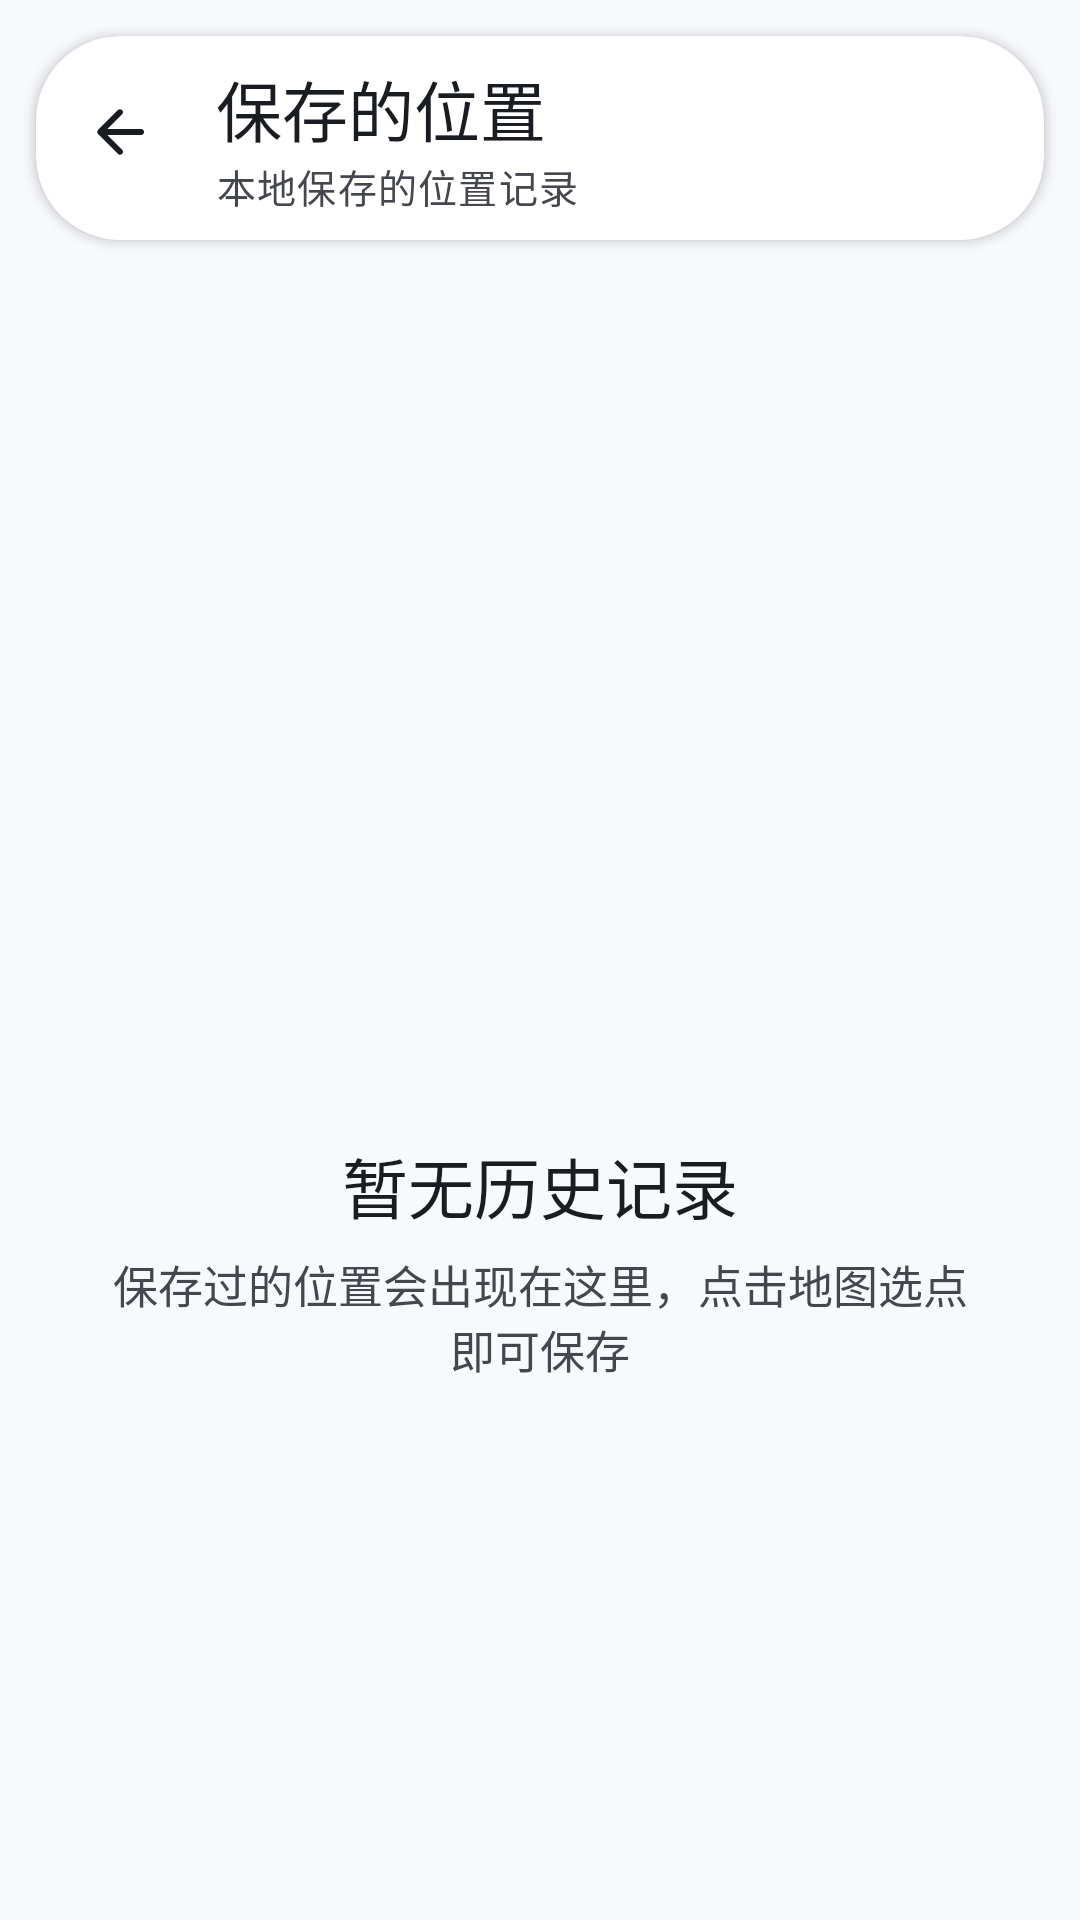

Here is an Android app screen rendered from its layout file. Give the layout XML and the strings, colors and styles it references.
<!-- AndroidManifest.xml: application theme AppTheme -->
<!-- res/layout/activity_history.xml -->
<?xml version="1.0" encoding="utf-8"?>
<LinearLayout xmlns:android="http://schemas.android.com/apk/res/android"
    xmlns:app="http://schemas.android.com/apk/res-auto"
    android:layout_width="match_parent"
    android:layout_height="match_parent"
    android:background="@color/surface"
    android:fitsSystemWindows="true"
    android:orientation="vertical">

    <com.google.android.material.card.MaterialCardView
        style="@style/Widget.App.Card.Floating"
        android:layout_width="match_parent"
        android:layout_height="68dp"
        android:layout_marginStart="12dp"
        android:layout_marginTop="12dp"
        android:layout_marginEnd="12dp"
        android:layout_marginBottom="4dp"
        app:cardCornerRadius="@dimen/radius_xl"
        app:cardElevation="2dp">

        <com.google.android.material.appbar.MaterialToolbar
            android:id="@+id/toolbar"
            style="@style/Widget.App.Toolbar"
            android:layout_width="match_parent"
            android:layout_height="68dp"
            android:theme="@style/ThemeOverlay.App.Toolbar"
            app:navigationContentDescription="@string/common_back"
            app:navigationIcon="@drawable/ic_arrow_back"
            app:subtitle="@string/pages_history_subtitle"
            app:subtitleTextAppearance="@style/TextAppearance.App.Toolbar.Subtitle"
            app:title="@string/app_history"
            app:titleTextAppearance="@style/TextAppearance.App.Toolbar.Title" />
    </com.google.android.material.card.MaterialCardView>

    <LinearLayout
        android:id="@+id/search_linear"
        android:layout_width="match_parent"
        android:layout_height="wrap_content"
        android:layout_marginStart="20dp"
        android:layout_marginTop="8dp"
        android:layout_marginEnd="20dp"
        android:layout_marginBottom="4dp"
        android:background="@drawable/bg_search_bar"
        android:orientation="horizontal"
        android:padding="4dp"
        android:visibility="gone">

        <SearchView
            android:id="@+id/searchView"
            android:layout_width="match_parent"
            android:layout_height="44dp"
            android:background="@null"
            android:iconifiedByDefault="true"
            android:queryBackground="@null"
            android:queryHint="@string/app_search_tips" />
    </LinearLayout>

    <LinearLayout
        android:id="@+id/record_no_textview"
        android:layout_width="match_parent"
        android:layout_height="0dp"
        android:layout_weight="1"
        android:gravity="center"
        android:orientation="vertical"
        android:padding="32dp">

        <FrameLayout
            android:layout_width="96dp"
            android:layout_height="96dp"
            android:background="@drawable/bg_empty_icon">

            <ImageView
                android:layout_width="40dp"
                android:layout_height="40dp"
                android:layout_gravity="center"
                android:contentDescription="@null"
                android:importantForAccessibility="no"
                app:srcCompat="@drawable/ic_history"
                app:tint="?attr/colorOnPrimaryContainer" />
        </FrameLayout>

        <TextView
            android:layout_width="wrap_content"
            android:layout_height="wrap_content"
            android:layout_marginTop="20dp"
            android:fontFamily="sans-serif-medium"
            android:text="@string/pages_history_empty_title"
            android:textColor="@color/on_surface"
            android:textSize="@dimen/text_title" />

        <TextView
            android:layout_width="wrap_content"
            android:layout_height="wrap_content"
            android:layout_marginTop="6dp"
            android:fontFamily="sans-serif"
            android:gravity="center"
            android:text="@string/pages_history_empty_body"
            android:textColor="@color/on_surface_variant"
            android:textSize="@dimen/text_body" />
    </LinearLayout>

    <ListView
        android:id="@+id/record_list_view"
        android:layout_width="match_parent"
        android:layout_height="0dp"
        android:layout_weight="1"
        android:clipToPadding="false"
        android:divider="@android:color/transparent"
        android:dividerHeight="8dp"
        android:paddingStart="20dp"
        android:paddingTop="8dp"
        android:paddingEnd="20dp"
        android:paddingBottom="16dp"
        android:visibility="gone" />
</LinearLayout>
<!-- resources referenced by this layout -->
<resources>
  <color name="on_surface">#191C20</color>
  <color name="on_surface_variant">#44474E</color>
  <color name="surface">#F7F9FC</color>
  <dimen name="radius_xl">28dp</dimen>
  <dimen name="text_body">15sp</dimen>
  <dimen name="text_title">22sp</dimen>
  <string name="app_history">保存的位置</string>
  <string name="app_search_tips">请输入查找内容</string>
  <string name="common_back">返回</string>
  <string name="pages_history_empty_body">保存过的位置会出现在这里，点击地图选点即可保存</string>
  <string name="pages_history_empty_title">暂无历史记录</string>
  <string name="pages_history_subtitle">本地保存的位置记录</string>
  <style name="Widget.App.Card.Floating" parent="Widget.App.Card">
          <item name="cardBackgroundColor">@color/surface_container_lowest</item>
          <item name="cardElevation">2dp</item>
      </style>
  <color name="glass_surface_strong">#F5FFFFFF</color>
  <color name="glass_border">#80FFFFFF</color>
  <dimen name="text_label">13sp</dimen>
  <color name="surface_container_lowest">#FFFFFF</color>
  <color name="primary">#00639B</color>
  <color name="on_primary">#FFFFFF</color>
  <color name="primary_container">#CDE5FF</color>
  <color name="on_primary_container">#001D33</color>
  <color name="secondary">#4F616E</color>
  <color name="on_secondary">#FFFFFF</color>
  <color name="secondary_container">#D2E5F4</color>
  <color name="on_secondary_container">#0B1D29</color>
  <color name="tertiary">#3F6375</color>
  <color name="on_tertiary">#FFFFFF</color>
  <color name="tertiary_container">#C2E8FC</color>
  <color name="on_tertiary_container">#001F2A</color>
  <color name="error">#BA1A1A</color>
  <color name="on_error">#FFFFFF</color>
  <color name="error_container">#FFDAD6</color>
  <color name="on_error_container">#410002</color>
  <color name="surface_container_high">#E2E7EF</color>
  <color name="outline">#74777D</color>
  <color name="on_background">#191C20</color>
  <color name="background">#F7F9FC</color>
  <style name="ThemeOverlay.App.BottomSheetDialog" parent="ThemeOverlay.Material3.BottomSheetDialog">
          <item name="bottomSheetStyle">@style/Widget.App.BottomSheet</item>
      </style>
  <color name="surface_container_low">#F1F4F9</color>
  <dimen name="radius_card">24dp</dimen>
  <dimen name="radius_control">28dp</dimen>
  <style name="ShapeAppearanceOverlay.App.Dialog" parent="">
          <item name="cornerFamily">rounded</item>
          <item name="cornerSize">@dimen/radius_sheet</item>
      </style>
  <style name="Widget.App.BottomSheet" parent="Widget.Material3.BottomSheet.Modal">
          <item name="backgroundTint">@color/surface_container_low</item>
          <item name="shapeAppearanceOverlay">@style/ShapeAppearanceOverlay.App.BottomSheet</item>
      </style>
  <style name="AppPreference" parent="@style/Preference.Material">
          <item name="android:layout">@layout/preference_row</item>
      </style>
  <style name="AppPreference.EditText" parent="@style/Preference.DialogPreference.EditTextPreference.Material">
          <item name="android:layout">@layout/preference_row</item>
      </style>
  <style name="AppPreference.List" parent="@style/Preference.DropDown.Material">
          <item name="android:layout">@layout/preference_row</item>
      </style>
  <style name="AppPreference.Dialog" parent="@style/Preference.DialogPreference.Material">
          <item name="android:layout">@layout/preference_row</item>
      </style>
  <style name="AppPreference.Switch" parent="@style/Preference.SwitchPreferenceCompat.Material">
          <item name="android:layout">@layout/preference_row</item>
      </style>
  <style name="AppPreferenceCategory" parent="@style/Preference.Category.Material">
          <item name="android:layout">@layout/preference_category</item>
      </style>
  <dimen name="text_button">15sp</dimen>
  <dimen name="radius_sheet">28dp</dimen>
</resources>
